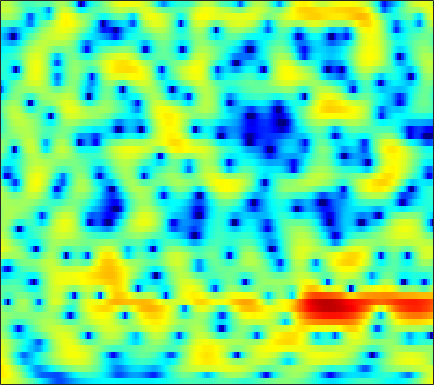

Source data for this figure (header and first rows):
4.6067, 4.5451, 4.3929, 4.1643, 3.9456, 3.5946, 3.1852, 2.8353, 2.3156, 1.7424, 1.11, 0.60169, -0.11966, -0.89205, -1.5034, -2.3611, -3.2744, -3.9988, -5.0108, -6.0724, -7.1907, -8.0494, -9.2188, -10.344
6.137, 5.948, 5.6, 5.142, 4.726, 4.076, 3.315, 2.668, 1.704, 0.6171, -0.5969, -1.595, -3.044, -4.616, -5.861, -7.549, -9.158, -10.21, -11.24, -11.84, -12.11, -12.21, -12.32, -12.49
6.274, 5.911, 5.327, 4.628, 4.034, 3.153, 2.174, 1.378, 0.2374, -0.9813, -2.274, -3.292, -4.715, -6.191, -7.306, -8.698, -9.746, -10.12, -9.966, -9.219, -8.194, -7.378, -6.339, -5.393
5.247, 4.667, 3.733, 2.609, 1.636, 0.1663, -1.514, -2.899, -4.848, -6.729, -8.18, -8.746, -8.732, -8.121, -7.489, -6.594, -5.704, -5.049, -4.191, -3.341, -2.515, -1.907, -1.118, -0.3658
4.3, 3.679, 2.673, 1.453, 0.3836, -1.265, -3.211, -4.868, -7.287, -9.695, -11.32, -11.49, -10.55, -9.191, -8.19, -6.976, -5.884, -5.119, -4.111, -3.121, -2.139, -1.418, -0.4743, 0.4281
4.119, 3.643, 2.898, 2.039, 1.33, 0.3102, -0.7658, -1.592, -2.675, -3.722, -4.702, -5.388, -6.264, -7.147, -7.828, -8.721, -9.404, -9.556, -8.961, -7.525, -5.661, -4.234, -2.46, -0.8997
3.483, 3.085, 2.446, 1.697, 1.091, 0.2394, -0.6257, -1.267, -2.098, -2.905, -3.698, -4.308, -5.212, -6.292, -7.278, -8.909, -10.9, -12.24, -12.2, -9.627, -6.627, -4.636, -2.392, -0.5654
1.662, 1.192, 0.3415, -0.7685, -1.765, -3.249, -4.818, -5.89, -6.861, -7.02, -6.554, -6.019, -5.285, -4.632, -4.217, -3.736, -3.269, -2.878, -2.265, -1.518, -0.6696, -0.002441, 0.8672, 1.684
0.6131, 0.1397, -0.788, -2.114, -3.421, -5.713, -8.909, -12.08, -16.02, -13.6, -9.6, -7.372, -5.178, -3.559, -2.602, -1.581, -0.7404, -0.196, 0.4497, 1.018, 1.524, 1.875, 2.28, 2.59
0.8033, 0.5239, 0.03414, -0.5698, -1.097, -1.827, -2.487, -2.874, -3.144, -3.084, -2.736, -2.353, -1.75, -1.13, -0.687, -0.1473, 0.3424, 0.6729, 1.065, 1.385, 1.625, 1.753, 1.855, 1.851
1.231, 0.9952, 0.6759, 0.3808, 0.1897, 0.01613, -0.1054, -0.1664, -0.1853, -0.1565, -0.1052, -0.07333, -0.02797, -0.007767, 0.009461, 0.0519, 0.1414, 0.2259, 0.3969, 0.6267, 0.8612, 0.9933, 1.082, 1.025
0.8304, 0.1244, -0.6836, -1.101, -1.063, -0.6628, -0.05455, 0.3892, 0.8691, 1.155, 1.214, 1.12, 0.7625, 0.1337, -0.5062, -1.52, -2.532, -3.027, -2.97, -2.09, -0.8201, 0.06938, 1.002, 1.596
-1.568, -4.368, -10.92, -25.8, -11.28, -5.133, -1.983, -0.462, 0.8542, 1.554, 1.768, 1.64, 1.068, 0.01396, -1.204, -3.675, -7.586, -12.04, -12.62, -6.331, -2.407, -0.3775, 1.56, 2.795
-0.9224, -1.738, -2.639, -3.044, -2.904, -2.266, -1.489, -0.9571, -0.446, -0.1984, -0.1988, -0.3695, -0.7797, -1.307, -1.741, -2.269, -2.589, -2.634, -2.284, -1.403, -0.2424, 0.5965, 1.61, 2.412
-1.312, -1.393, -1.448, -1.464, -1.431, -1.387, -1.327, -1.356, -1.545, -1.891, -2.456, -3.012, -3.864, -4.744, -5.247, -5.439, -4.984, -4.246, -2.963, -1.639, -0.3263, 0.5881, 1.638, 2.457
-3.92, -3.549, -3.169, -2.861, -2.684, -2.526, -2.474, -2.524, -2.753, -3.273, -4.165, -5.183, -7.221, -10.6, -15.09, -42.49, -14.79, -9.723, -5.602, -2.788, -0.7686, 0.4308, 1.725, 2.727
-7.199, -6.995, -6.821, -6.522, -6.141, -5.445, -4.752, -4.292, -3.842, -3.673, -3.796, -4.058, -4.596, -5.217, -5.578, -5.574, -4.868, -3.921, -2.468, -1.047, 0.2739, 1.127, 2.071, 2.84
-8.714, -10.79, -15.08, -18.19, -14.7, -9.981, -6.9, -5.309, -3.823, -2.864, -2.244, -1.959, -1.679, -1.475, -1.317, -1.02, -0.6114, -0.2103, 0.4155, 1.035, 1.659, 2.099, 2.575, 2.924
-3.028, -4.24, -5.71, -6.306, -5.855, -4.5, -3.064, -2.14, -1.215, -0.5856, -0.2117, -0.06283, -0.002304, -0.00164, 0.01637, 0.1011, 0.3281, 0.581, 1.021, 1.569, 2.06, 2.358, 2.639, 2.694
2.866, 2.421, 1.915, 1.556, 1.389, 1.297, 1.255, 1.208, 1.081, 0.8247, 0.364, -0.1083, -0.9583, -2.006, -2.844, -3.785, -4.007, -3.546, -2.382, -0.9916, 0.2273, 0.9187, 1.519, 1.712
4.451, 4.118, 3.65, 3.171, 2.802, 2.289, 1.762, 1.329, 0.6954, -0.07437, -1.033, -1.952, -3.534, -5.831, -8.367, -14.14, -24.26, -14.78, -8.134, -4.546, -2.237, -1.006, 0.09652, 0.7046
3.782, 3.418, 2.838, 2.161, 1.6, 0.799, -0.0195, -0.6105, -1.375, -2.08, -2.733, -3.232, -3.926, -4.692, -5.239, -5.748, -5.712, -5.257, -4.2, -2.865, -1.623, -0.796, 0.1156, 0.7876
2.633, 2.23, 1.49, 0.4979, -0.4153, -1.856, -3.478, -4.665, -5.855, -6.212, -5.866, -5.389, -4.742, -4.175, -3.822, -3.387, -2.944, -2.542, -1.926, -1.255, -0.4955, 0.06739, 0.7856, 1.442
1.717, 1.494, 0.8721, -0.2012, -1.372, -3.589, -6.957, -10.92, -23.2, -17.47, -10.21, -7.541, -5.37, -4.073, -3.462, -2.955, -2.645, -2.458, -2.137, -1.676, -1.006, -0.3804, 0.5353, 1.456
1.069, 1.359, 1.361, 0.9486, 0.3819, -0.6588, -1.935, -2.891, -3.829, -4.036, -3.655, -3.234, -2.771, -2.61, -2.749, -3.31, -4.298, -5.325, -6.734, -7.164, -5.908, -4.271, -2.045, -0.1449
0.707, 1.266, 1.686, 1.817, 1.759, 1.531, 1.196, 0.917, 0.5721, 0.2666, -0.003362, -0.2251, -0.6276, -1.251, -1.923, -3.22, -5.164, -7.256, -11.29, -14.79, -10.96, -7.554, -4.236, -1.909
0.9253, 1.276, 1.591, 1.751, 1.792, 1.755, 1.658, 1.557, 1.391, 1.189, 0.9477, 0.7245, 0.3406, -0.1603, -0.6364, -1.401, -2.282, -2.928, -3.708, -4.062, -3.952, -3.581, -2.898, -2.154
1.527, 1.56, 1.539, 1.456, 1.373, 1.268, 1.188, 1.157, 1.15, 1.181, 1.204, 1.201, 1.146, 1.005, 0.83, 0.5085, 0.09115, -0.2678, -0.7618, -1.284, -1.773, -2.133, -2.581, -2.962
2.172, 1.809, 1.256, 0.6729, 0.2498, -0.2067, -0.4516, -0.4325, -0.1392, 0.4005, 1.032, 1.492, 2.016, 2.366, 2.511, 2.526, 2.326, 2.017, 1.447, 0.5903, -0.5092, -1.55, -3.216, -5.234
1.778, 0.8928, -0.4519, -1.996, -3.331, -5.314, -7.041, -7.231, -5.459, -2.849, -0.5116, 0.9247, 2.411, 3.46, 3.991, 4.366, 4.401, 4.191, 3.598, 2.628, 1.218, -0.1729, -2.6, -5.922
-1.4, -2.879, -4.863, -6.759, -8.185, -10.54, -13.57, -14.25, -9.864, -5.274, -1.874, 0.05646, 2.028, 3.438, 4.18, 4.801, 5.027, 4.968, 4.537, 3.779, 2.629, 1.537, -0.2585, -2.377
-6.423, -9.755, -16, -18.36, -14.6, -10.96, -8.574, -7.033, -4.983, -2.932, -0.9616, 0.3417, 1.831, 3.007, 3.669, 4.282, 4.583, 4.613, 4.414, 3.918, 3.16, 2.416, 1.205, -0.2634
-5.977, -7.757, -9.851, -10.51, -9.839, -8.213, -6.511, -5.256, -3.663, -2.189, -0.8162, 0.1245, 1.222, 2.119, 2.642, 3.147, 3.439, 3.498, 3.438, 3.161, 2.734, 2.308, 1.631, 0.8404
-3.358, -4.063, -4.872, -5.419, -5.578, -5.464, -4.968, -4.385, -3.395, -2.269, -1.14, -0.3433, 0.5958, 1.339, 1.77, 2.153, 2.343, 2.362, 2.263, 2.067, 1.813, 1.611, 1.333, 1.068
-1.288, -1.963, -3.024, -4.25, -5.211, -6.332, -6.706, -6.239, -4.788, -2.985, -1.329, -0.2805, 0.8155, 1.562, 1.903, 2.075, 1.939, 1.701, 1.194, 0.6726, 0.2579, 0.1251, 0.2088, 0.5212
0.7059, 0.02755, -1.294, -3.28, -5.496, -10.46, -24.65, -15.18, -6.986, -2.889, -0.3388, 0.9935, 2.176, 2.824, 2.966, 2.733, 1.991, 1.071, -0.6919, -3.111, -5.598, -6.178, -4.38, -1.912
0.4247, 0.2424, -0.2332, -0.9476, -1.596, -2.377, -2.638, -2.304, -1.263, 0.03666, 1.233, 1.923, 2.541, 2.771, 2.68, 2.18, 1.215, 0.09664, -1.968, -4.899, -8.362, -9.258, -6.56, -3.462
-1.647, -1.214, -0.7769, -0.4795, -0.3043, -0.07817, 0.192, 0.4496, 0.8568, 1.276, 1.654, 1.859, 1.992, 1.914, 1.724, 1.267, 0.595, -0.03585, -0.9472, -1.851, -2.489, -2.7, -2.548, -2.028
-3.38, -2.412, -1.334, -0.4674, 0.07069, 0.6541, 1.109, 1.388, 1.683, 1.887, 1.977, 1.985, 1.885, 1.669, 1.415, 0.9699, 0.4011, -0.06677, -0.752, -1.414, -1.978, -2.284, -2.486, -2.41
-3.896, -2.551, -1.094, 0.05975, 0.7429, 1.448, 1.947, 2.199, 2.389, 2.441, 2.354, 2.223, 1.956, 1.615, 1.291, 0.7896, 0.1611, -0.3725, -1.279, -2.334, -3.558, -4.491, -5.493, -5.691
-2.848, -1.553, -0.126, 0.9829, 1.626, 2.247, 2.622, 2.74, 2.699, 2.449, 2.054, 1.677, 1.15, 0.6488, 0.3221, -0.07414, -0.5008, -0.9344, -1.785, -3.13, -5.296, -7.846, -14.2, -27.91
-1.797, -0.818, 0.3149, 1.214, 1.736, 2.192, 2.355, 2.271, 1.86, 1.071, -0.0913, -1.183, -2.732, -3.885, -4.059, -3.504, -2.627, -2.151, -1.798, -1.945, -2.5, -3.084, -3.752, -3.708
-2.6, -1.816, -0.8246, 0.04966, 0.568, 1.044, 1.195, 1.072, 0.5212, -0.5601, -2.408, -4.498, -9.087, -20.46, -18.27, -8.799, -4.807, -2.976, -1.469, -0.5702, -0.0588, 0.1799, 0.4461, 0.7671
-6.21, -5.106, -3.572, -2.204, -1.365, -0.5212, -0.0003944, 0.1651, 0.08475, -0.3372, -1.081, -1.81, -2.793, -3.408, -3.327, -2.582, -1.471, -0.6815, 0.1667, 0.7668, 1.126, 1.284, 1.392, 1.445
-13.43, -9.641, -6.35, -4.134, -2.897, -1.683, -0.7939, -0.3066, 0.168, 0.4701, 0.6653, 0.7585, 0.8642, 1.029, 1.176, 1.442, 1.709, 1.852, 1.968, 1.895, 1.631, 1.311, 0.7415, 0.07882
-8.08, -6.882, -5.328, -4.059, -3.308, -2.48, -1.768, -1.236, -0.4791, 0.3239, 1.116, 1.684, 2.347, 2.889, 3.202, 3.491, 3.582, 3.526, 3.228, 2.652, 1.757, 0.8335, -0.7904, -2.97
-4, -3.972, -3.972, -4.162, -4.468, -4.996, -5.405, -5.229, -4.081, -2.241, -0.3606, 0.9029, 2.302, 3.335, 3.904, 4.358, 4.503, 4.407, 3.963, 3.183, 2.014, 0.8544, -1.109, -3.643
-3.348, -3.47, -3.931, -4.891, -6.109, -8.961, -15.08, -35.94, -12.67, -6.01, -2.159, -0.1466, 1.844, 3.245, 3.976, 4.571, 4.786, 4.687, 4.252, 3.439, 2.268, 1.165, -0.5755, -2.462
-4.147, -3.834, -3.759, -4.021, -4.407, -5.064, -5.536, -5.399, -4.319, -2.537, -0.6278, 0.6731, 2.141, 3.28, 3.905, 4.445, 4.641, 4.54, 4.126, 3.325, 2.12, 0.914, -1.186, -3.987
-5.189, -4.623, -4.119, -3.804, -3.629, -3.362, -2.983, -2.548, -1.804, -0.8547, 0.1841, 0.9644, 1.939, 2.754, 3.236, 3.7, 3.904, 3.885, 3.607, 3.023, 2.08, 1.122, -0.5309, -2.696
-5.943, -5.688, -5.44, -5.258, -5.106, -4.805, -4.321, -3.834, -3.011, -2.068, -1.064, -0.324, 0.5922, 1.397, 1.905, 2.433, 2.786, 2.94, 2.945, 2.756, 2.37, 1.962, 1.3, 0.5522
-6.968, -7.194, -7.684, -8.318, -8.774, -9.104, -8.732, -7.982, -6.539, -4.987, -3.535, -2.547, -1.396, -0.4049, 0.2399, 0.9521, 1.529, 1.86, 2.196, 2.397, 2.495, 2.5, 2.433, 2.324
-7.772, -8.281, -9.546, -11.78, -14.53, -21.03, -21.88, -15.82, -10.96, -7.949, -5.878, -4.69, -3.399, -2.351, -1.649, -0.7935, -0.02558, 0.4895, 1.122, 1.66, 2.106, 2.388, 2.7, 2.959
-6.671, -6.72, -7.312, -8.461, -9.564, -10.88, -10.97, -10.13, -8.577, -7.266, -6.305, -5.819, -5.302, -4.746, -4.224, -3.3, -2.253, -1.446, -0.491, 0.3535, 1.067, 1.548, 2.155, 2.719
-3.029, -2.643, -2.48, -2.609, -2.826, -3.16, -3.479, -3.686, -4.08, -4.69, -5.747, -6.928, -9.093, -10.95, -10.64, -8.095, -5.459, -3.96, -2.498, -1.546, -0.872, -0.4192, 0.2802, 1.183
1.083, 1.387, 1.588, 1.571, 1.429, 1.101, 0.5985, 0.09333, -0.793, -2.014, -3.779, -5.574, -8.842, -12.32, -12.26, -8.841, -6.058, -4.75, -3.935, -4.101, -5.141, -6.261, -6.743, -4.467
2.59, 2.745, 2.819, 2.725, 2.547, 2.158, 1.613, 1.094, 0.3015, -0.6248, -1.619, -2.368, -3.248, -3.815, -3.927, -3.772, -3.485, -3.356, -3.662, -4.649, -6.72, -9.065, -11.05, -7.427
2.204, 2.33, 2.347, 2.183, 1.936, 1.442, 0.784, 0.2169, -0.6075, -1.404, -2.05, -2.395, -2.624, -2.623, -2.471, -2.198, -1.924, -1.802, -1.742, -1.838, -2.01, -2.063, -1.856, -1.239
